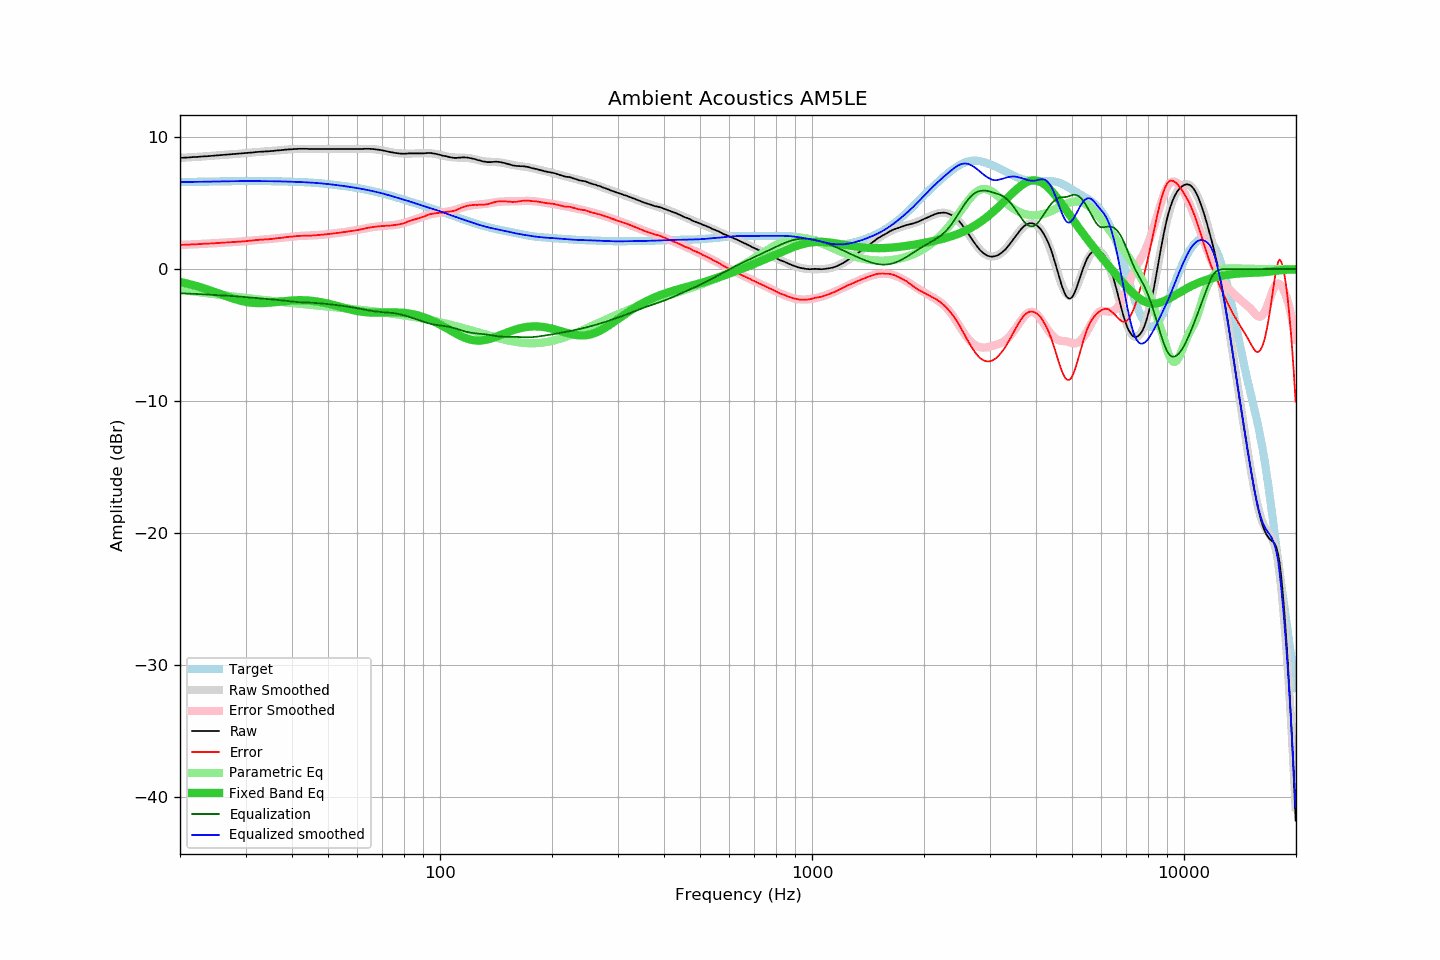

The data file committed next to this chart (first rows):
frequency, raw, error, smoothed, error_smoothed, equalization, parametric_eq, equalized_raw, equalized_smoothed, target
20.00, 8.43, 1.83, 8.43, 1.83, -1.83, -0.97, 6.60, 6.59, 6.60
20.20, 8.44, 1.84, 8.43, 1.84, -1.84, -1.00, 6.60, 6.60, 6.60
20.40, 8.44, 1.84, 8.44, 1.84, -1.84, -1.03, 6.60, 6.60, 6.60
20.61, 8.45, 1.85, 8.45, 1.85, -1.85, -1.05, 6.60, 6.60, 6.60
20.81, 8.45, 1.84, 8.46, 1.85, -1.85, -1.08, 6.60, 6.60, 6.60
21.02, 8.46, 1.85, 8.46, 1.86, -1.86, -1.11, 6.60, 6.61, 6.61
21.23, 8.47, 1.86, 8.47, 1.86, -1.86, -1.14, 6.61, 6.61, 6.61
21.44, 8.48, 1.87, 8.48, 1.87, -1.87, -1.18, 6.61, 6.61, 6.61
21.66, 8.49, 1.88, 8.49, 1.87, -1.87, -1.21, 6.61, 6.61, 6.61
21.87, 8.50, 1.88, 8.49, 1.88, -1.88, -1.24, 6.62, 6.61, 6.62
22.09, 8.50, 1.88, 8.50, 1.89, -1.89, -1.28, 6.61, 6.62, 6.62
22.31, 8.51, 1.89, 8.51, 1.89, -1.89, -1.31, 6.62, 6.62, 6.62
22.54, 8.52, 1.90, 8.52, 1.90, -1.90, -1.35, 6.62, 6.62, 6.62
22.76, 8.53, 1.91, 8.53, 1.90, -1.90, -1.39, 6.62, 6.62, 6.62
22.99, 8.54, 1.91, 8.54, 1.91, -1.91, -1.42, 6.63, 6.63, 6.63
23.22, 8.55, 1.92, 8.54, 1.92, -1.92, -1.46, 6.63, 6.63, 6.63
23.45, 8.55, 1.92, 8.55, 1.92, -1.92, -1.50, 6.62, 6.63, 6.63
23.69, 8.56, 1.93, 8.56, 1.93, -1.93, -1.54, 6.63, 6.63, 6.63
23.92, 8.57, 1.94, 8.57, 1.94, -1.94, -1.58, 6.63, 6.63, 6.63
24.16, 8.58, 1.94, 8.58, 1.94, -1.94, -1.63, 6.63, 6.64, 6.64
24.40, 8.59, 1.95, 8.59, 1.95, -1.95, -1.67, 6.64, 6.64, 6.64
24.65, 8.60, 1.96, 8.60, 1.96, -1.96, -1.71, 6.64, 6.64, 6.64
24.89, 8.61, 1.97, 8.61, 1.97, -1.97, -1.76, 6.64, 6.64, 6.64
25.14, 8.62, 1.97, 8.62, 1.97, -1.97, -1.80, 6.65, 6.64, 6.65
25.39, 8.63, 1.98, 8.63, 1.98, -1.98, -1.84, 6.65, 6.65, 6.65
25.65, 8.64, 1.99, 8.64, 1.99, -1.99, -1.89, 6.65, 6.65, 6.65
25.91, 8.65, 2.00, 8.64, 1.99, -1.99, -1.93, 6.65, 6.65, 6.65
26.16, 8.66, 2.00, 8.65, 2.00, -2.00, -1.98, 6.66, 6.65, 6.65
26.43, 8.66, 2.00, 8.66, 2.01, -2.01, -2.02, 6.65, 6.66, 6.66
26.69, 8.67, 2.01, 8.67, 2.01, -2.01, -2.06, 6.65, 6.66, 6.66
26.96, 8.68, 2.02, 8.68, 2.02, -2.02, -2.11, 6.66, 6.66, 6.66
27.23, 8.69, 2.03, 8.69, 2.03, -2.03, -2.15, 6.66, 6.66, 6.66
27.50, 8.70, 2.04, 8.70, 2.04, -2.04, -2.19, 6.66, 6.66, 6.66
27.77, 8.71, 2.04, 8.71, 2.04, -2.04, -2.23, 6.66, 6.66, 6.66
28.05, 8.72, 2.05, 8.72, 2.05, -2.05, -2.27, 6.67, 6.66, 6.67
28.33, 8.73, 2.06, 8.73, 2.06, -2.06, -2.31, 6.67, 6.67, 6.67
28.62, 8.74, 2.07, 8.74, 2.07, -2.07, -2.34, 6.67, 6.67, 6.67
28.90, 8.75, 2.08, 8.75, 2.08, -2.08, -2.37, 6.67, 6.67, 6.67
29.19, 8.76, 2.09, 8.76, 2.09, -2.09, -2.41, 6.67, 6.67, 6.67
29.48, 8.77, 2.10, 8.77, 2.10, -2.10, -2.43, 6.67, 6.67, 6.67
29.78, 8.78, 2.11, 8.78, 2.11, -2.11, -2.46, 6.67, 6.67, 6.67
30.08, 8.79, 2.12, 8.79, 2.12, -2.12, -2.49, 6.67, 6.67, 6.67
30.38, 8.81, 2.14, 8.81, 2.13, -2.13, -2.51, 6.67, 6.67, 6.67
30.68, 8.82, 2.15, 8.82, 2.15, -2.15, -2.53, 6.67, 6.67, 6.67
30.99, 8.83, 2.16, 8.83, 2.16, -2.16, -2.54, 6.67, 6.67, 6.67
31.30, 8.84, 2.17, 8.84, 2.17, -2.17, -2.56, 6.67, 6.67, 6.67
31.61, 8.85, 2.18, 8.85, 2.18, -2.18, -2.57, 6.67, 6.67, 6.67
31.93, 8.87, 2.20, 8.86, 2.19, -2.19, -2.57, 6.68, 6.67, 6.67
32.24, 8.88, 2.21, 8.87, 2.20, -2.20, -2.58, 6.68, 6.67, 6.67
32.57, 8.89, 2.22, 8.88, 2.21, -2.21, -2.58, 6.68, 6.67, 6.67
32.89, 8.90, 2.23, 8.89, 2.22, -2.22, -2.58, 6.68, 6.67, 6.67
33.22, 8.90, 2.23, 8.90, 2.23, -2.23, -2.58, 6.67, 6.67, 6.67
33.55, 8.91, 2.24, 8.91, 2.24, -2.24, -2.58, 6.67, 6.67, 6.67
33.89, 8.92, 2.25, 8.92, 2.25, -2.25, -2.57, 6.67, 6.67, 6.67
34.23, 8.92, 2.25, 8.93, 2.26, -2.26, -2.56, 6.66, 6.66, 6.67
34.57, 8.93, 2.26, 8.93, 2.27, -2.27, -2.55, 6.66, 6.66, 6.66
34.92, 8.94, 2.28, 8.94, 2.28, -2.28, -2.54, 6.66, 6.66, 6.66
35.27, 8.95, 2.29, 8.95, 2.29, -2.29, -2.53, 6.65, 6.66, 6.66
35.62, 8.96, 2.30, 8.96, 2.31, -2.31, -2.52, 6.65, 6.66, 6.66
35.97, 8.98, 2.32, 8.97, 2.32, -2.32, -2.51, 6.66, 6.66, 6.66
... 635 more rows
